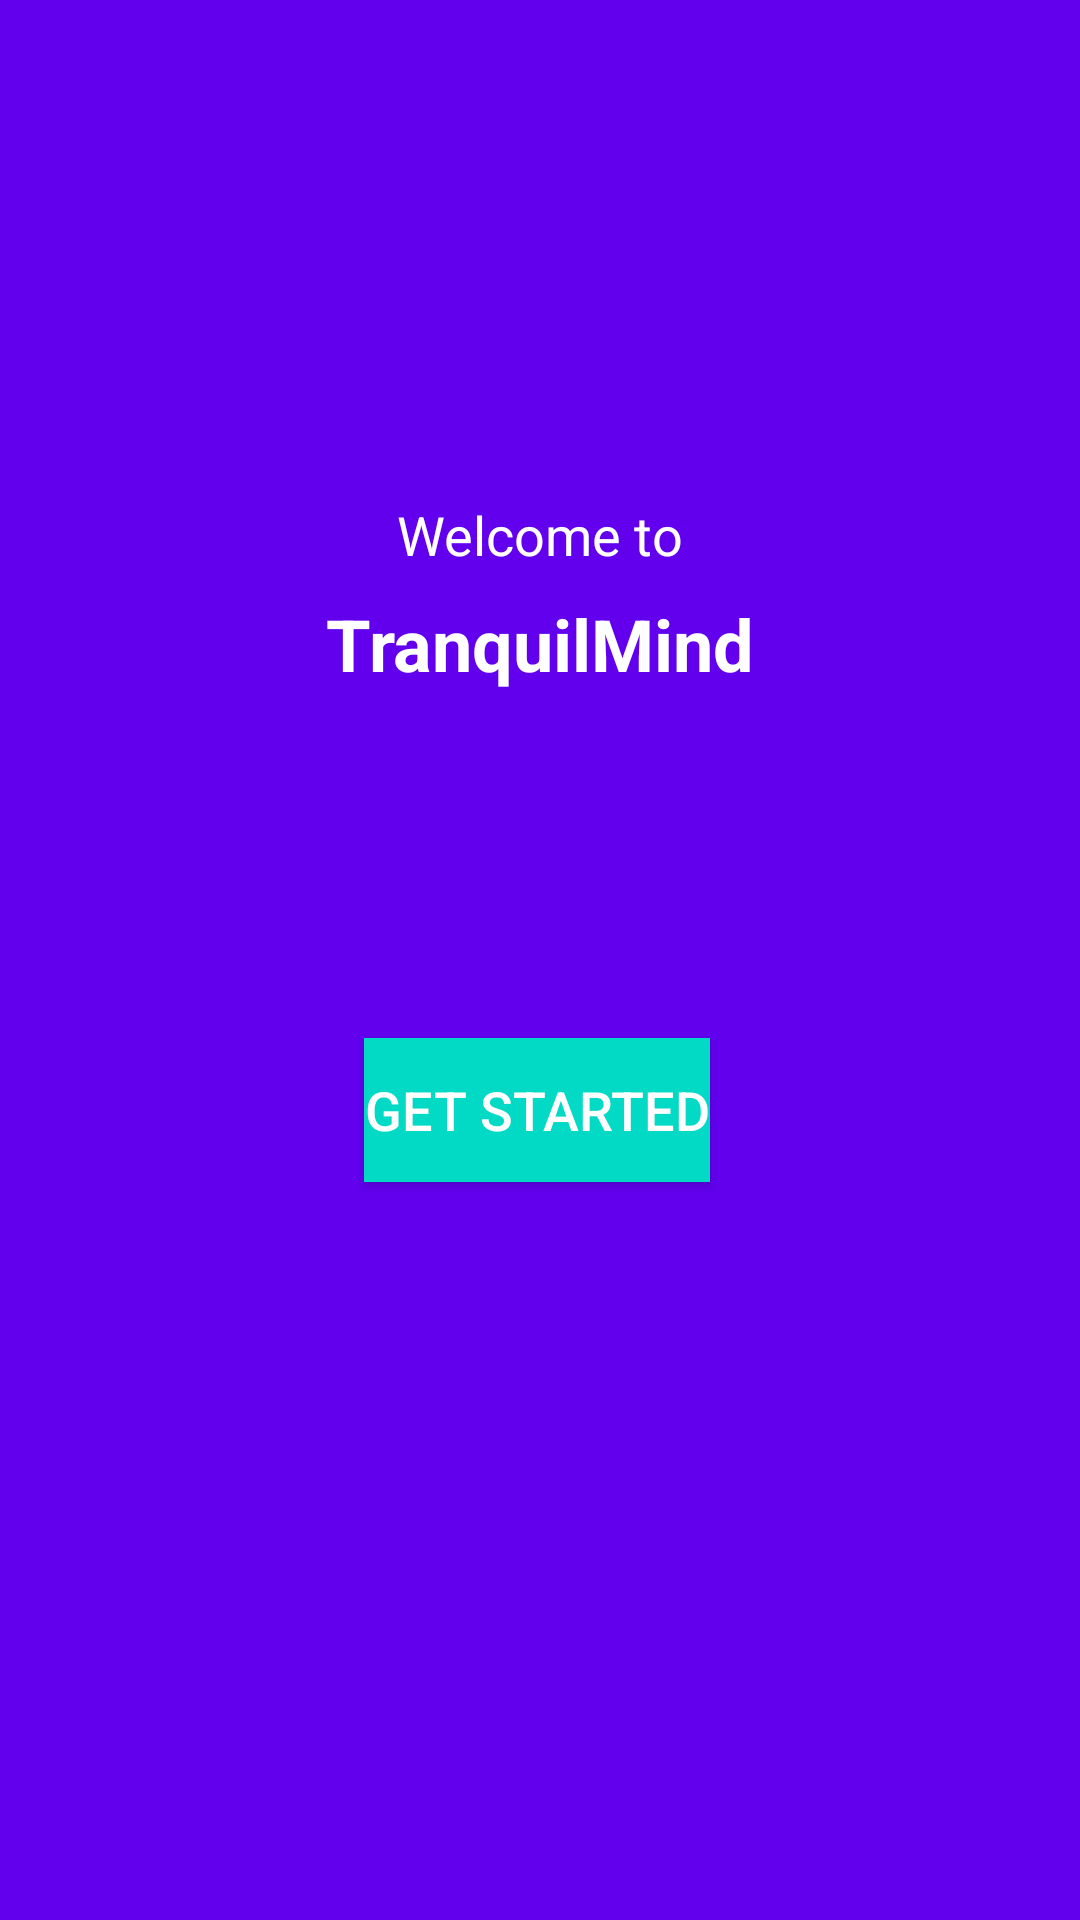

This screen was rendered from an Android layout file. Write that file and the resources it references.
<!-- AndroidManifest.xml: application theme Theme.Tranquil2 -->
<!-- res/layout/activity_welcome.xml -->
<androidx.constraintlayout.widget.ConstraintLayout
    xmlns:android="http://schemas.android.com/apk/res/android"
    xmlns:app="http://schemas.android.com/apk/res-auto"
    xmlns:tools="http://schemas.android.com/tools"
    android:layout_width="match_parent"
    android:layout_height="match_parent"
    android:background="@color/colorPrimary"
    tools:context=".WelcomeActivity">

    <ImageView
        android:id="@+id/logoImageView"
        android:layout_width="150dp"
        android:layout_height="150dp"
        android:src="@drawable/logo"
        app:layout_constraintTop_toTopOf="parent"
        app:layout_constraintBottom_toTopOf="@+id/welcomeText"
        app:layout_constraintStart_toStartOf="parent"
        app:layout_constraintEnd_toEndOf="parent"
        app:layout_constraintVertical_bias="0.4"/>

    <TextView
        android:id="@+id/welcomeText"
        android:layout_width="wrap_content"
        android:layout_height="wrap_content"
        android:text="Welcome to"
        android:textSize="18sp"
        android:textColor="@android:color/white"
        app:layout_constraintTop_toBottomOf="@+id/logoImageView"
        app:layout_constraintStart_toStartOf="parent"
        app:layout_constraintEnd_toEndOf="parent"
        app:layout_constraintHorizontal_bias="0.5"
        android:layout_marginTop="16dp"/>

    <TextView
        android:id="@+id/appNameText"
        android:layout_width="wrap_content"
        android:layout_height="wrap_content"
        android:text="TranquilMind"
        android:textSize="24sp"
        android:textStyle="bold"
        android:textColor="@android:color/white"
        app:layout_constraintTop_toBottomOf="@+id/welcomeText"
        app:layout_constraintStart_toStartOf="parent"
        app:layout_constraintEnd_toEndOf="parent"
        android:layout_marginTop="8dp"/>

    <Button
        android:id="@+id/startButton"
        android:layout_width="wrap_content"
        android:layout_height="wrap_content"
        android:layout_marginTop="16dp"
        android:background="@color/colorAccent"
        android:text="Get Started"
        android:textColor="@android:color/white"
        android:textSize="18sp"
        app:layout_constraintBottom_toBottomOf="parent"
        app:layout_constraintEnd_toEndOf="parent"
        app:layout_constraintHorizontal_bias="0.496"
        app:layout_constraintStart_toStartOf="parent"
        app:layout_constraintTop_toBottomOf="@+id/appNameText"
        app:layout_constraintVertical_bias="0.288" />

</androidx.constraintlayout.widget.ConstraintLayout>
<!-- resources referenced by this layout -->
<resources>
  <color name="colorAccent">#03DAC5</color>
  <color name="colorPrimary">#6200EE</color>
  <style name="Theme.Tranquil2" parent="Base.Theme.Tranquil2" />
  <style name="Base.Theme.Tranquil2" parent="Theme.Material3.DayNight.NoActionBar">
          
          
      </style>
</resources>
